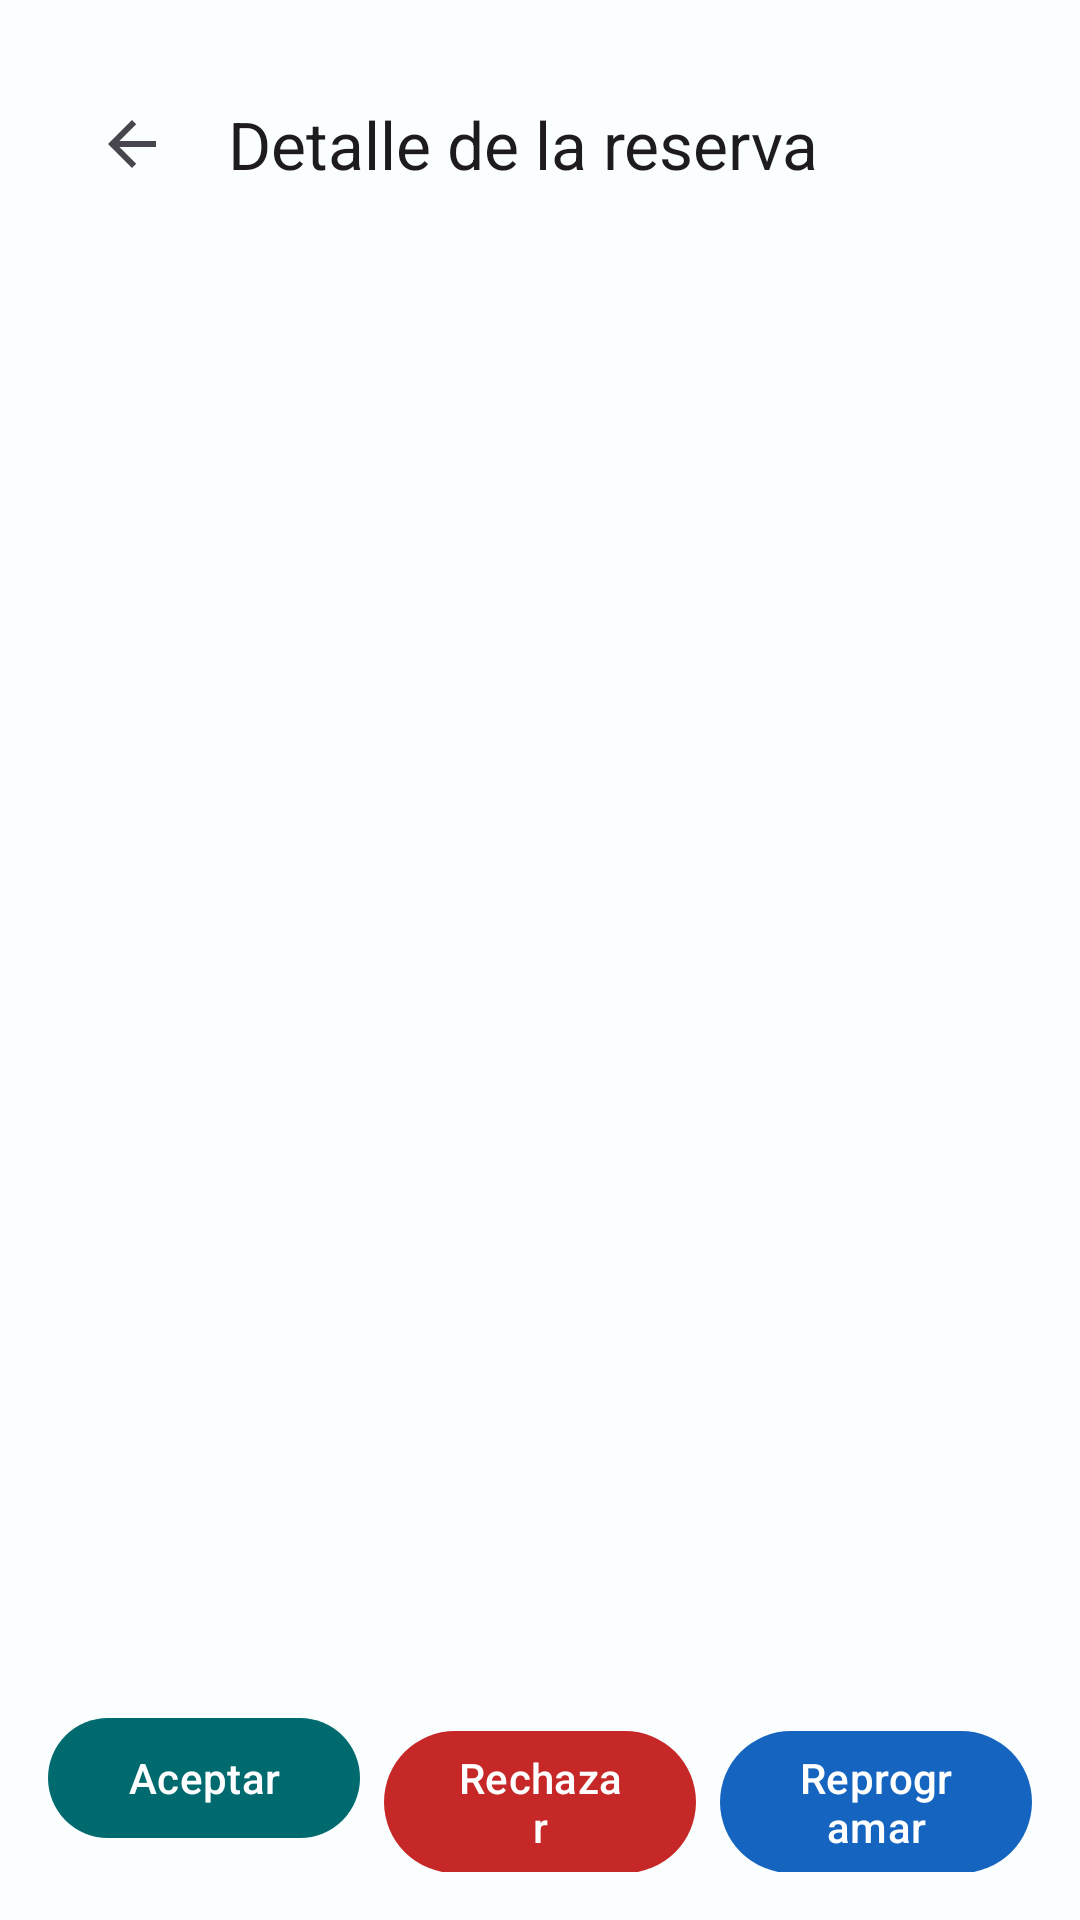

Here is an Android app screen rendered from its layout file. Give the layout XML and the strings, colors and styles it references.
<!-- AndroidManifest.xml: application theme Theme.Profesional -->
<!-- res/layout/activity_detalle_reserva.xml -->
<?xml version="1.0" encoding="utf-8"?>
<androidx.constraintlayout.widget.ConstraintLayout xmlns:android="http://schemas.android.com/apk/res/android"
    xmlns:app="http://schemas.android.com/apk/res-auto"
    xmlns:tools="http://schemas.android.com/tools"
    android:id="@+id/main"
    android:layout_width="match_parent"
    android:layout_height="match_parent"
    android:padding="16dp"
    tools:context=".ui.DetalleReservaActivity">

    <com.google.android.material.appbar.MaterialToolbar
        android:id="@+id/toolbar"
        android:layout_width="0dp"
        android:layout_height="?attr/actionBarSize"
        app:navigationIcon="?attr/homeAsUpIndicator"
        app:navigationContentDescription="@string/accion_volver"
        app:title="@string/titulo_detalle"
        app:layout_constraintTop_toTopOf="parent"
        app:layout_constraintStart_toStartOf="parent"
        app:layout_constraintEnd_toEndOf="parent" />

    <ProgressBar
        android:id="@+id/progress"
        android:layout_width="wrap_content"
        android:layout_height="wrap_content"
        app:layout_constraintTop_toTopOf="parent"
        app:layout_constraintBottom_toBottomOf="parent"
        app:layout_constraintStart_toStartOf="parent"
        app:layout_constraintEnd_toEndOf="parent" />

    <TextView
        android:id="@+id/tvNoEncontrada"
        android:layout_width="wrap_content"
        android:layout_height="wrap_content"
        android:visibility="gone"
        android:textSize="16sp"
        app:layout_constraintTop_toTopOf="parent"
        app:layout_constraintBottom_toBottomOf="parent"
        app:layout_constraintStart_toStartOf="parent"
        app:layout_constraintEnd_toEndOf="parent" />

    <ScrollView
        android:id="@+id/contenedorDetalle"
        android:layout_width="0dp"
        android:layout_height="0dp"
        android:visibility="gone"
        android:fillViewport="true"
        app:layout_constraintTop_toBottomOf="@id/toolbar"
        app:layout_constraintBottom_toTopOf="@id/filaBotones"
        app:layout_constraintStart_toStartOf="parent"
        app:layout_constraintEnd_toEndOf="parent"
        android:layout_marginTop="12dp">

        <LinearLayout
            android:layout_width="match_parent"
            android:layout_height="wrap_content"
            android:orientation="vertical">

            <com.google.android.material.card.MaterialCardView
                android:layout_width="match_parent"
                android:layout_height="wrap_content"
                app:cardCornerRadius="12dp"
                app:cardElevation="2dp">

                <LinearLayout
                    android:layout_width="match_parent"
                    android:layout_height="wrap_content"
                    android:orientation="vertical"
                    android:padding="16dp">

                    <TextView
                        android:layout_width="wrap_content"
                        android:layout_height="wrap_content"
                        android:text="@string/label_nombre"
                        android:textSize="12sp"
                        android:textColor="?android:attr/textColorSecondary" />
                    <TextView
                        android:id="@+id/tvNombre"
                        android:layout_width="match_parent"
                        android:layout_height="wrap_content"
                        android:textSize="18sp"
                        android:textStyle="bold"
                        tools:text="Ana González" />

                    <TextView
                        android:layout_width="wrap_content"
                        android:layout_height="wrap_content"
                        android:layout_marginTop="12dp"
                        android:text="@string/label_servicio"
                        android:textSize="12sp"
                        android:textColor="?android:attr/textColorSecondary" />
                    <TextView
                        android:id="@+id/tvServicio"
                        android:layout_width="match_parent"
                        android:layout_height="wrap_content"
                        android:textSize="16sp"
                        tools:text="Consulta general" />

                    <TextView
                        android:layout_width="wrap_content"
                        android:layout_height="wrap_content"
                        android:layout_marginTop="12dp"
                        android:text="@string/label_profesional"
                        android:textSize="12sp"
                        android:textColor="?android:attr/textColorSecondary" />
                    <TextView
                        android:id="@+id/tvProfesional"
                        android:layout_width="match_parent"
                        android:layout_height="wrap_content"
                        android:textSize="16sp"
                        tools:text="Dr. Pérez" />

                    <TextView
                        android:layout_width="wrap_content"
                        android:layout_height="wrap_content"
                        android:layout_marginTop="12dp"
                        android:text="@string/label_fecha"
                        android:textSize="12sp"
                        android:textColor="?android:attr/textColorSecondary" />
                    <TextView
                        android:id="@+id/tvFecha"
                        android:layout_width="match_parent"
                        android:layout_height="wrap_content"
                        android:textSize="16sp"
                        tools:text="10/09/2026" />

                    <TextView
                        android:layout_width="wrap_content"
                        android:layout_height="wrap_content"
                        android:layout_marginTop="12dp"
                        android:text="@string/label_hora"
                        android:textSize="12sp"
                        android:textColor="?android:attr/textColorSecondary" />
                    <TextView
                        android:id="@+id/tvHora"
                        android:layout_width="match_parent"
                        android:layout_height="wrap_content"
                        android:textSize="16sp"
                        tools:text="15:30 h" />

                    <TextView
                        android:layout_width="wrap_content"
                        android:layout_height="wrap_content"
                        android:layout_marginTop="12dp"
                        android:text="@string/label_estado"
                        android:textSize="12sp"
                        android:textColor="?android:attr/textColorSecondary" />
                    <TextView
                        android:id="@+id/tvEstado"
                        android:layout_width="wrap_content"
                        android:layout_height="wrap_content"
                        android:textSize="16sp"
                        android:textStyle="bold"
                        tools:text="SOLICITADA" />

                    <TextView
                        android:layout_width="wrap_content"
                        android:layout_height="wrap_content"
                        android:layout_marginTop="12dp"
                        android:text="@string/label_observacion"
                        android:textSize="12sp"
                        android:textColor="?android:attr/textColorSecondary" />
                    <TextView
                        android:id="@+id/tvObservacion"
                        android:layout_width="match_parent"
                        android:layout_height="wrap_content"
                        android:textSize="15sp"
                        tools:text="—" />

                    <LinearLayout
                        android:id="@+id/grupoReprogramacion"
                        android:layout_width="match_parent"
                        android:layout_height="wrap_content"
                        android:orientation="vertical"
                        android:visibility="gone">

                        <TextView
                            android:layout_width="wrap_content"
                            android:layout_height="wrap_content"
                            android:layout_marginTop="12dp"
                            android:text="@string/label_fecha_nueva"
                            android:textSize="12sp"
                            android:textColor="?android:attr/textColorSecondary" />
                        <TextView
                            android:id="@+id/tvFechaNueva"
                            android:layout_width="match_parent"
                            android:layout_height="wrap_content"
                            android:textSize="16sp"
                            tools:text="12/09/2026" />

                        <TextView
                            android:layout_width="wrap_content"
                            android:layout_height="wrap_content"
                            android:layout_marginTop="12dp"
                            android:text="@string/label_hora_nueva"
                            android:textSize="12sp"
                            android:textColor="?android:attr/textColorSecondary" />
                        <TextView
                            android:id="@+id/tvHoraNueva"
                            android:layout_width="match_parent"
                            android:layout_height="wrap_content"
                            android:textSize="16sp"
                            tools:text="10:00 h" />
                    </LinearLayout>
                </LinearLayout>
            </com.google.android.material.card.MaterialCardView>
        </LinearLayout>
    </ScrollView>

    <LinearLayout
        android:id="@+id/filaBotones"
        android:layout_width="0dp"
        android:layout_height="wrap_content"
        android:orientation="horizontal"
        app:layout_constraintBottom_toBottomOf="parent"
        app:layout_constraintStart_toStartOf="parent"
        app:layout_constraintEnd_toEndOf="parent"
        android:layout_marginTop="12dp">

        <com.google.android.material.button.MaterialButton
            android:id="@+id/btnAceptar"
            android:layout_width="0dp"
            android:layout_height="wrap_content"
            android:layout_weight="1"
            android:layout_marginEnd="4dp"
            android:text="@string/accion_aceptar" />

        <com.google.android.material.button.MaterialButton
            android:id="@+id/btnRechazar"
            android:layout_width="0dp"
            android:layout_height="wrap_content"
            android:layout_weight="1"
            android:layout_marginHorizontal="4dp"
            app:backgroundTint="@color/estado_rechazada"
            android:text="@string/accion_rechazar" />

        <com.google.android.material.button.MaterialButton
            android:id="@+id/btnReprogramar"
            android:layout_width="0dp"
            android:layout_height="wrap_content"
            android:layout_weight="1"
            android:layout_marginStart="4dp"
            app:backgroundTint="@color/estado_reprogramada"
            android:text="@string/accion_reprogramar" />
    </LinearLayout>

</androidx.constraintlayout.widget.ConstraintLayout>
<!-- resources referenced by this layout -->
<resources>
  <color name="estado_rechazada">#C62828</color>
  <color name="estado_reprogramada">#1565C0</color>
  <string name="accion_aceptar">Aceptar</string>
  <string name="accion_rechazar">Rechazar</string>
  <string name="accion_reprogramar">Reprogramar</string>
  <string name="accion_volver">Volver</string>
  <string name="label_estado">Estado</string>
  <string name="label_fecha">Fecha</string>
  <string name="label_fecha_nueva">Nueva fecha</string>
  <string name="label_hora">Hora</string>
  <string name="label_hora_nueva">Nueva hora</string>
  <string name="label_nombre">Nombre del cliente</string>
  <string name="label_observacion">Observación</string>
  <string name="label_profesional">Profesional</string>
  <string name="label_servicio">Servicio</string>
  <string name="titulo_detalle">Detalle de la reserva</string>
  <style name="Theme.Profesional" parent="Base.Theme.Profesional">
          <item name="android:windowBackground">@color/colorBackground</item>
      </style>
  <color name="colorBackground">#FBFEFE</color>
  <color name="colorPrimary">#006A6E</color>
  <color name="colorOnPrimary">#FFFFFF</color>
  <color name="colorPrimaryContainer">#9EF1F8</color>
  <color name="colorOnPrimaryContainer">#002023</color>
  <color name="colorSecondary">#486267</color>
  <color name="colorOnSecondary">#FFFFFF</color>
  <color name="colorSecondaryContainer">#C9E7EC</color>
  <color name="colorOnSecondaryContainer">#041F23</color>
  <color name="colorTertiary">#375E5E</color>
  <color name="colorOnTertiary">#FFFFFF</color>
  <color name="colorTertiaryContainer">#BEE3E2</color>
  <color name="colorOnTertiaryContainer">#121C1C</color>
  <color name="colorError">#BA1A1A</color>
  <color name="colorOnError">#FFFFFF</color>
  <color name="colorErrorContainer">#FFDAD6</color>
  <color name="colorOnErrorContainer">#410002</color>
  <color name="colorOnBackground">#191C1C</color>
  <color name="colorSurface">#FBFEFE</color>
  <color name="colorOnSurface">#191C1C</color>
  <color name="colorSurfaceVariant">#DAE4E6</color>
  <color name="colorOnSurfaceVariant">#3F4849</color>
  <color name="colorOutline">#6F7979</color>
  <color name="colorOutlineVariant">#BEC8CA</color>
</resources>
